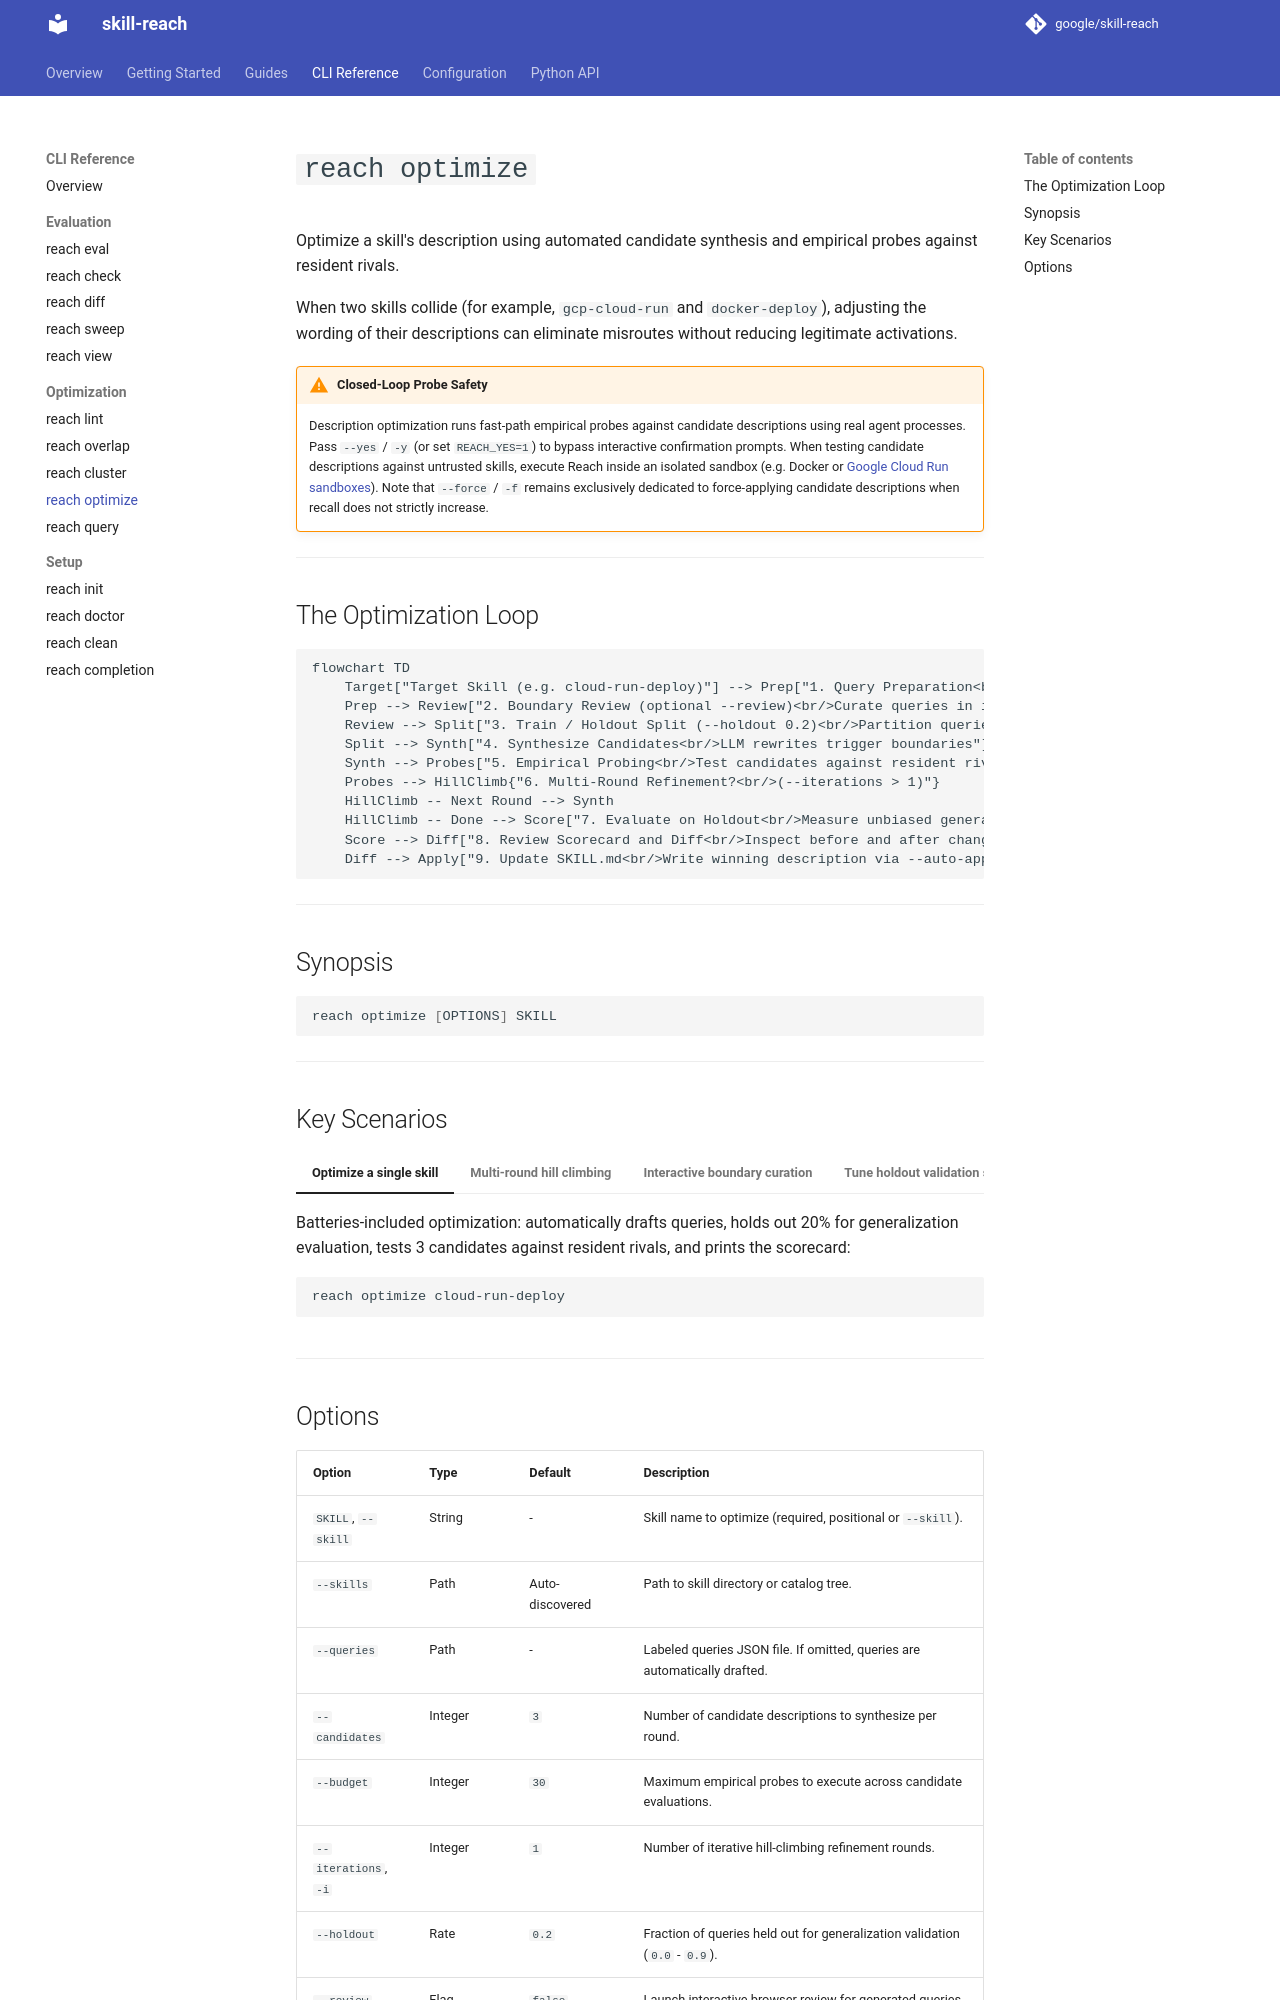

repository: google/skill-reach · page: cli/optimize/index.html · generator: mkdocs

# `reach optimize`

Optimize a skill's description using automated candidate synthesis and empirical probes against resident rivals.

When two skills collide (for example, `gcp-cloud-run` and `docker-deploy`), adjusting the wording of their descriptions can eliminate misroutes without reducing legitimate activations.

/// warning | Closed-Loop Probe Safety
Description optimization runs fast-path empirical probes against candidate descriptions using real agent processes. Pass `--yes` / `-y` (or set `REACH_YES=1`) to bypass interactive confirmation prompts. When testing candidate descriptions against untrusted skills, execute Reach inside an isolated sandbox (e.g. Docker or [Google Cloud Run sandboxes](../guides/sandboxing.md)). Note that `--force` / `-f` remains exclusively dedicated to force-applying candidate descriptions when recall does not strictly increase.
///

---

## The Optimization Loop

```mermaid
flowchart TD
    Target["Target Skill (e.g. cloud-run-deploy)"] --> Prep["1. Query Preparation<br/>Draft in-scope & adversarial queries (or use --queries)"]
    Prep --> Review["2. Boundary Review (optional --review)<br/>Curate queries in interactive browser UI"]
    Review --> Split["3. Train / Holdout Split (--holdout 0.2)<br/>Partition queries to prevent lexical overfitting"]
    Split --> Synth["4. Synthesize Candidates<br/>LLM rewrites trigger boundaries"]
    Synth --> Probes["5. Empirical Probing<br/>Test candidates against resident rivals"]
    Probes --> HillClimb{"6. Multi-Round Refinement?<br/>(--iterations > 1)"}
    HillClimb -- Next Round --> Synth
    HillClimb -- Done --> Score["7. Evaluate on Holdout<br/>Measure unbiased generalization & ranking"]
    Score --> Diff["8. Review Scorecard and Diff<br/>Inspect before and after changes"]
    Diff --> Apply["9. Update SKILL.md<br/>Write winning description via --auto-apply"]
```

---

## Synopsis

```bash
reach optimize [OPTIONS] SKILL
```

---

## Key Scenarios

/// tab | Optimize a single skill
Batteries-included optimization: automatically drafts queries, holds out 20% for generalization evaluation, tests 3 candidates against resident rivals, and prints the scorecard:

```bash
reach optimize cloud-run-deploy
```

///

/// tab | Multi-round hill climbing
Run iterative refinement rounds where the winning candidate of each round becomes the baseline for the next round:

```bash
reach optimize cloud-run-deploy --iterations 3
```

///

/// tab | Interactive boundary curation
Review and curate synthetic trigger and guardrail queries in a local browser interface before empirical probing begins:

```bash
reach optimize cloud-run-deploy --review
```

///

/// tab | Tune holdout validation split
Adjust the holdout ratio (default: `0.2` or 20%) to balance candidate training feedback against generalization test power:

```bash
reach optimize cloud-run-deploy --holdout 0.3
```

///

/// tab | Auto-apply best candidate
Automatically overwrite the `description:` frontmatter in `SKILL.md` with candidate #1 if it improves reachability:

```bash
reach optimize cloud-run-deploy --auto-apply
```

///

/// tab | Review diff before applying
Output the suggested change as a unified diff:

```bash
reach optimize cloud-run-deploy --format diff
```

///

---
